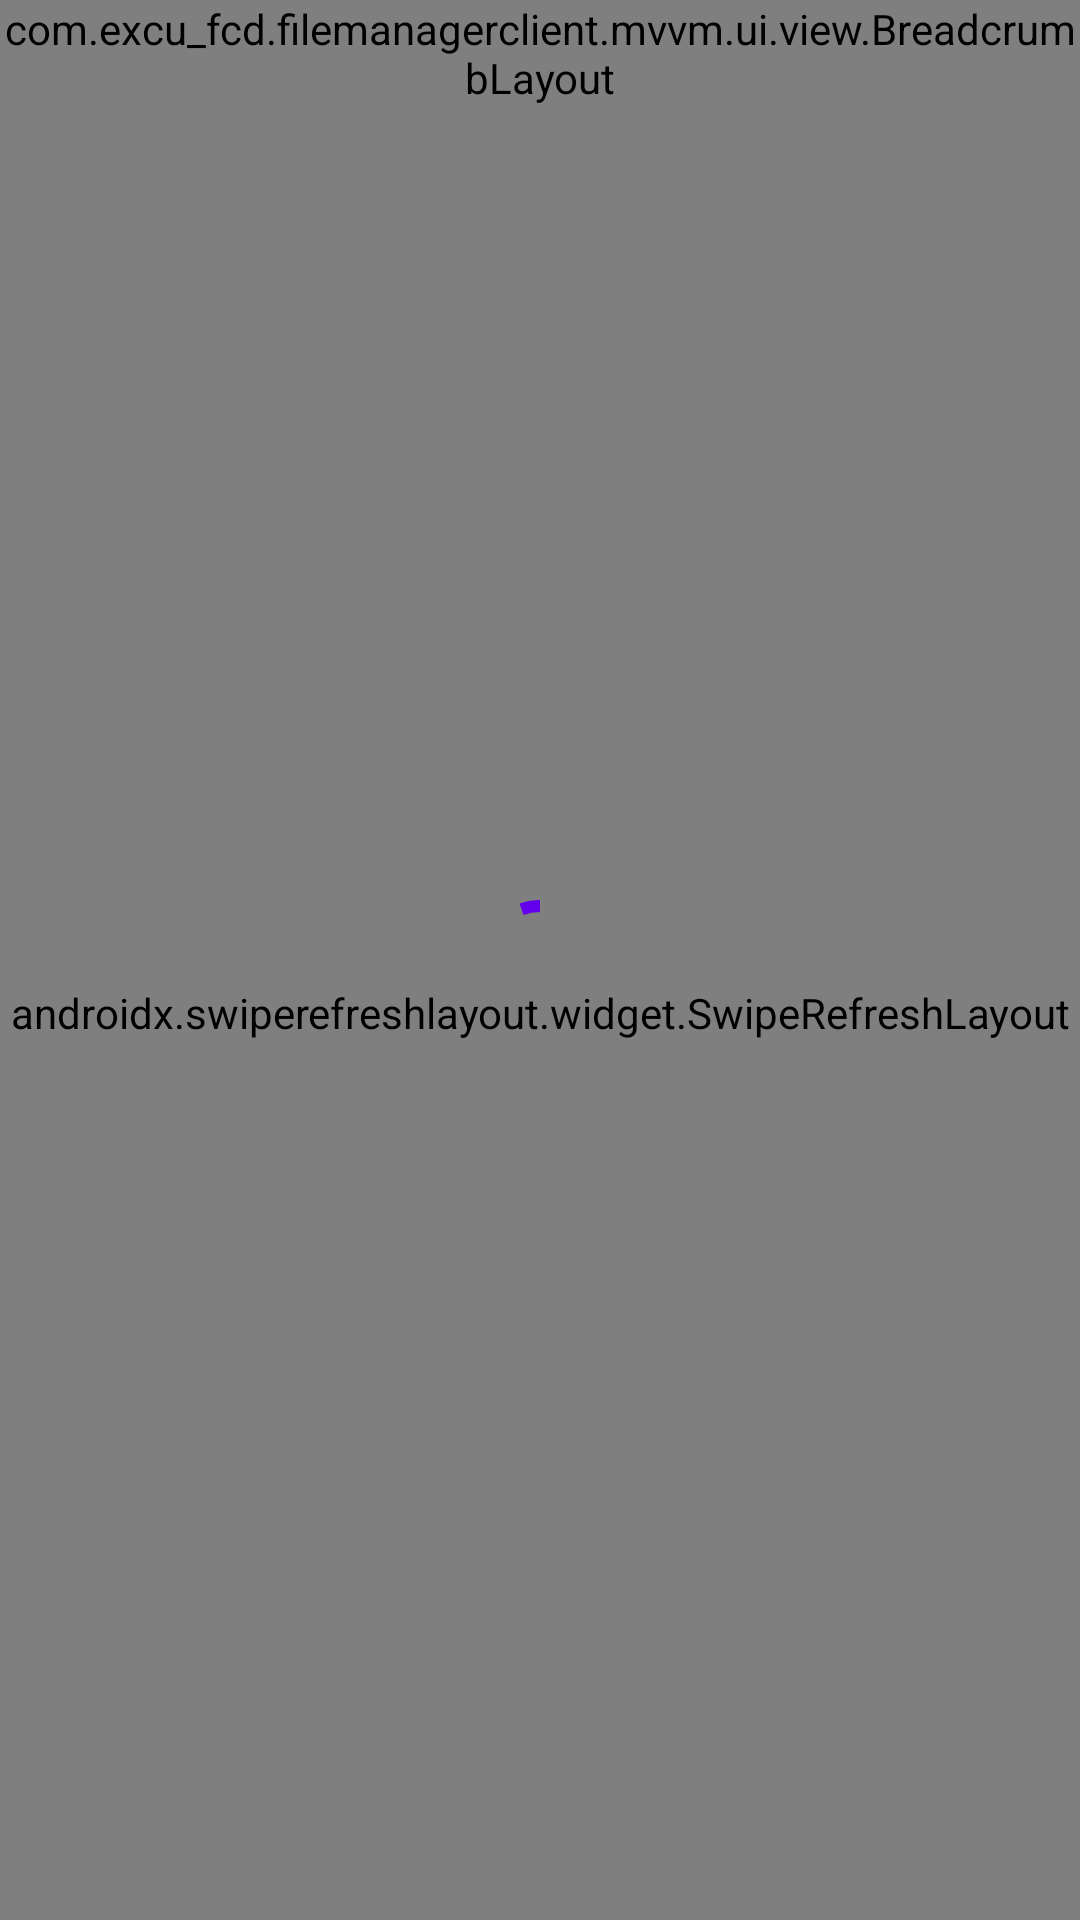

Produce the Android XML layout that renders to this screen, including the resource entries it uses.
<!-- AndroidManifest.xml: application theme Theme.FileManageClient -->
<!-- res/layout/filemanager_fragment.xml -->
<?xml version="1.0" encoding="utf-8"?>
<androidx.coordinatorlayout.widget.CoordinatorLayout xmlns:android="http://schemas.android.com/apk/res/android"
    xmlns:app="http://schemas.android.com/apk/res-auto"
    xmlns:tools="http://schemas.android.com/tools"
    android:layout_width="match_parent"
    android:layout_height="match_parent"
    android:background="@color/bottomCreateBackground"
    tools:context=".mvvm.ui.fragment.FileManagerFragment">

    <com.google.android.material.appbar.AppBarLayout
        android:layout_width="match_parent"
        android:layout_height="wrap_content"
        android:background="@color/breadcrumbContainerColor"
        app:liftOnScroll="true"
        app:liftOnScrollTargetViewId="@id/list">

        <com.excu_fcd.filemanagerclient.mvvm.ui.view.BreadcrumbLayout
            android:id="@+id/breadcrumbs"
            android:layout_width="match_parent"
            android:layout_height="wrap_content" />

    </com.google.android.material.appbar.AppBarLayout>

    <androidx.swiperefreshlayout.widget.SwipeRefreshLayout
        android:id="@+id/refresh"
        android:layout_width="match_parent"
        android:layout_height="match_parent"
        app:layout_behavior="com.google.android.material.appbar.AppBarLayout$ScrollingViewBehavior">

        <androidx.recyclerview.widget.RecyclerView
            android:id="@+id/list"
            android:layout_width="match_parent"
            android:layout_height="match_parent"
            android:clipToPadding="false"
            android:paddingBottom="94dp"
            android:nestedScrollingEnabled="true"
            android:transitionGroup="true"
            app:layoutManager="androidx.recyclerview.widget.LinearLayoutManager" />

    </androidx.swiperefreshlayout.widget.SwipeRefreshLayout>

    <androidx.appcompat.widget.LinearLayoutCompat
        android:id="@+id/permsRoot"
        android:layout_width="match_parent"
        android:layout_height="match_parent"
        android:gravity="center"
        android:orientation="vertical"
        android:visibility="gone"
        tools:visibility="visible">

        <com.google.android.material.button.MaterialButton
            android:id="@+id/permsProvide"
            android:layout_width="wrap_content"
            android:layout_height="wrap_content"
            android:text="Provide" />

    </androidx.appcompat.widget.LinearLayoutCompat>

    <androidx.appcompat.widget.LinearLayoutCompat
        android:id="@+id/specPermRoot"
        android:layout_width="match_parent"
        android:layout_height="match_parent"
        android:gravity="center"
        android:orientation="vertical"
        android:visibility="gone"
        tools:visibility="visible">

        <com.google.android.material.button.MaterialButton
            android:id="@+id/specPermProvide"
            android:layout_width="wrap_content"
            android:layout_height="wrap_content"
            android:text="Provide" />

    </androidx.appcompat.widget.LinearLayoutCompat>

    <com.google.android.material.progressindicator.CircularProgressIndicator
        android:id="@+id/progress"
        android:layout_width="wrap_content"
        android:layout_height="wrap_content"
        android:layout_gravity="center"
        android:backgroundTint="#000000"
        android:indeterminate="true"
        android:progressTint="@color/colorAccent"
        app:indicatorColor="@color/colorAccent" />

</androidx.coordinatorlayout.widget.CoordinatorLayout>
<!-- resources referenced by this layout -->
<resources>
  <color name="bottomCreateBackground">#FFFFFF</color>
  <color name="breadcrumbContainerColor">#FFFFFF</color>
  <color name="colorAccent">#6200EE</color>
  <style name="Theme.FileManageClient" parent="Theme.MaterialComponents.DayNight.NoActionBar">
          <item name="colorPrimary">@color/colorAccent</item>
          <item name="colorAccent">@color/colorAccent</item>
          <item name="colorControlNormal">@color/iconTint</item>
          <item name="android:colorControlNormal">@color/iconTint</item>
          <item name="android:windowTranslucentStatus">true</item>
          <item name="backgroundColor">@color/backgroundColor</item>
          <item name="android:windowBackground">@color/backgroundColor</item>
          <item name="cornerFamily">rounded</item>
      </style>
  <color name="iconTint">#000000</color>
  <color name="backgroundColor">#EEEEEE</color>
</resources>
